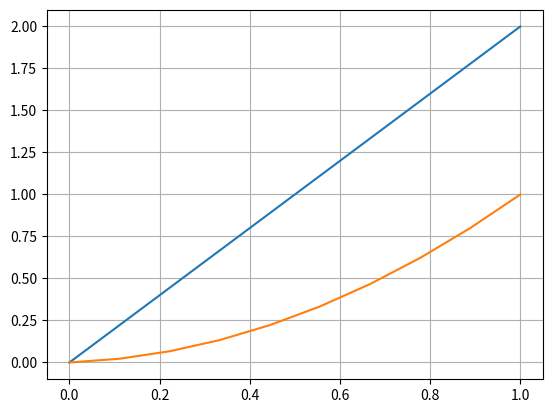
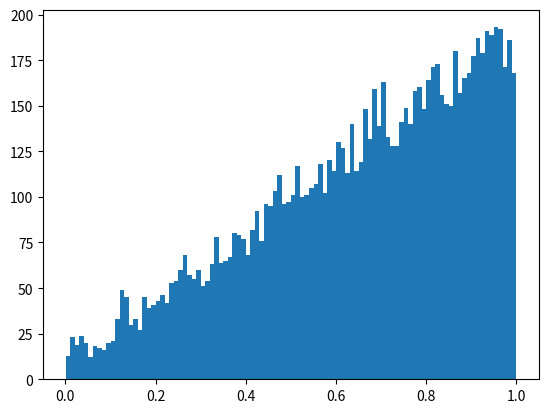

Source code (Python) for these figures, in order:

import numpy as np
from matplotlib import pyplot as plt
from scipy.interpolate import InterpolatedUnivariateSpline


class ProbabilityDensityFunction(InterpolatedUnivariateSpline):
    def __init__(self, x, y, k=1):
        self._x = x
        self._y = y
        #self._spline = InterpolatedUnivariateSpline(x, y)
        super().__init__(x, y, k=k)
        _y = self._y.cumsum()
        _y /= _y[-1]
        self.cdf = InterpolatedUnivariateSpline(x, _y)
        self.ppf = InterpolatedUnivariateSpline(_y, x, k=1)

    def rvs(self, size=1):
        rng = np.random.default_rng()  # crea un generatore
        return self.ppf(rng.uniform(0., 1., size))
        #return self.ppf(np.random.uniform(0., 1., size))    

    # def __call__(self, x):
    #     return self._spline(x)    
    
    # def integral(self, x1, x2):
    #     return self._spline.integral(x1, x2)
    
    def plot(self):
        x=np.linspace(self._x.min(), self._x.max(), 200)
        plt.plot(x, self(x))
        


x = np.linspace(0., 1., 10)
y= 2. *x 
pdf = ProbabilityDensityFunction(x, y, k=1)  

assert np.allclose(pdf(0.5), 1.)
assert np.allclose(pdf.integral(0., 1.), 1)
plt.figure()
pdf.plot()
plt.plot(x, pdf.cdf(x))
plt.grid(True, which="both")
plt.figure()
plt.hist(pdf.rvs(10000), 100)
plt.show()
